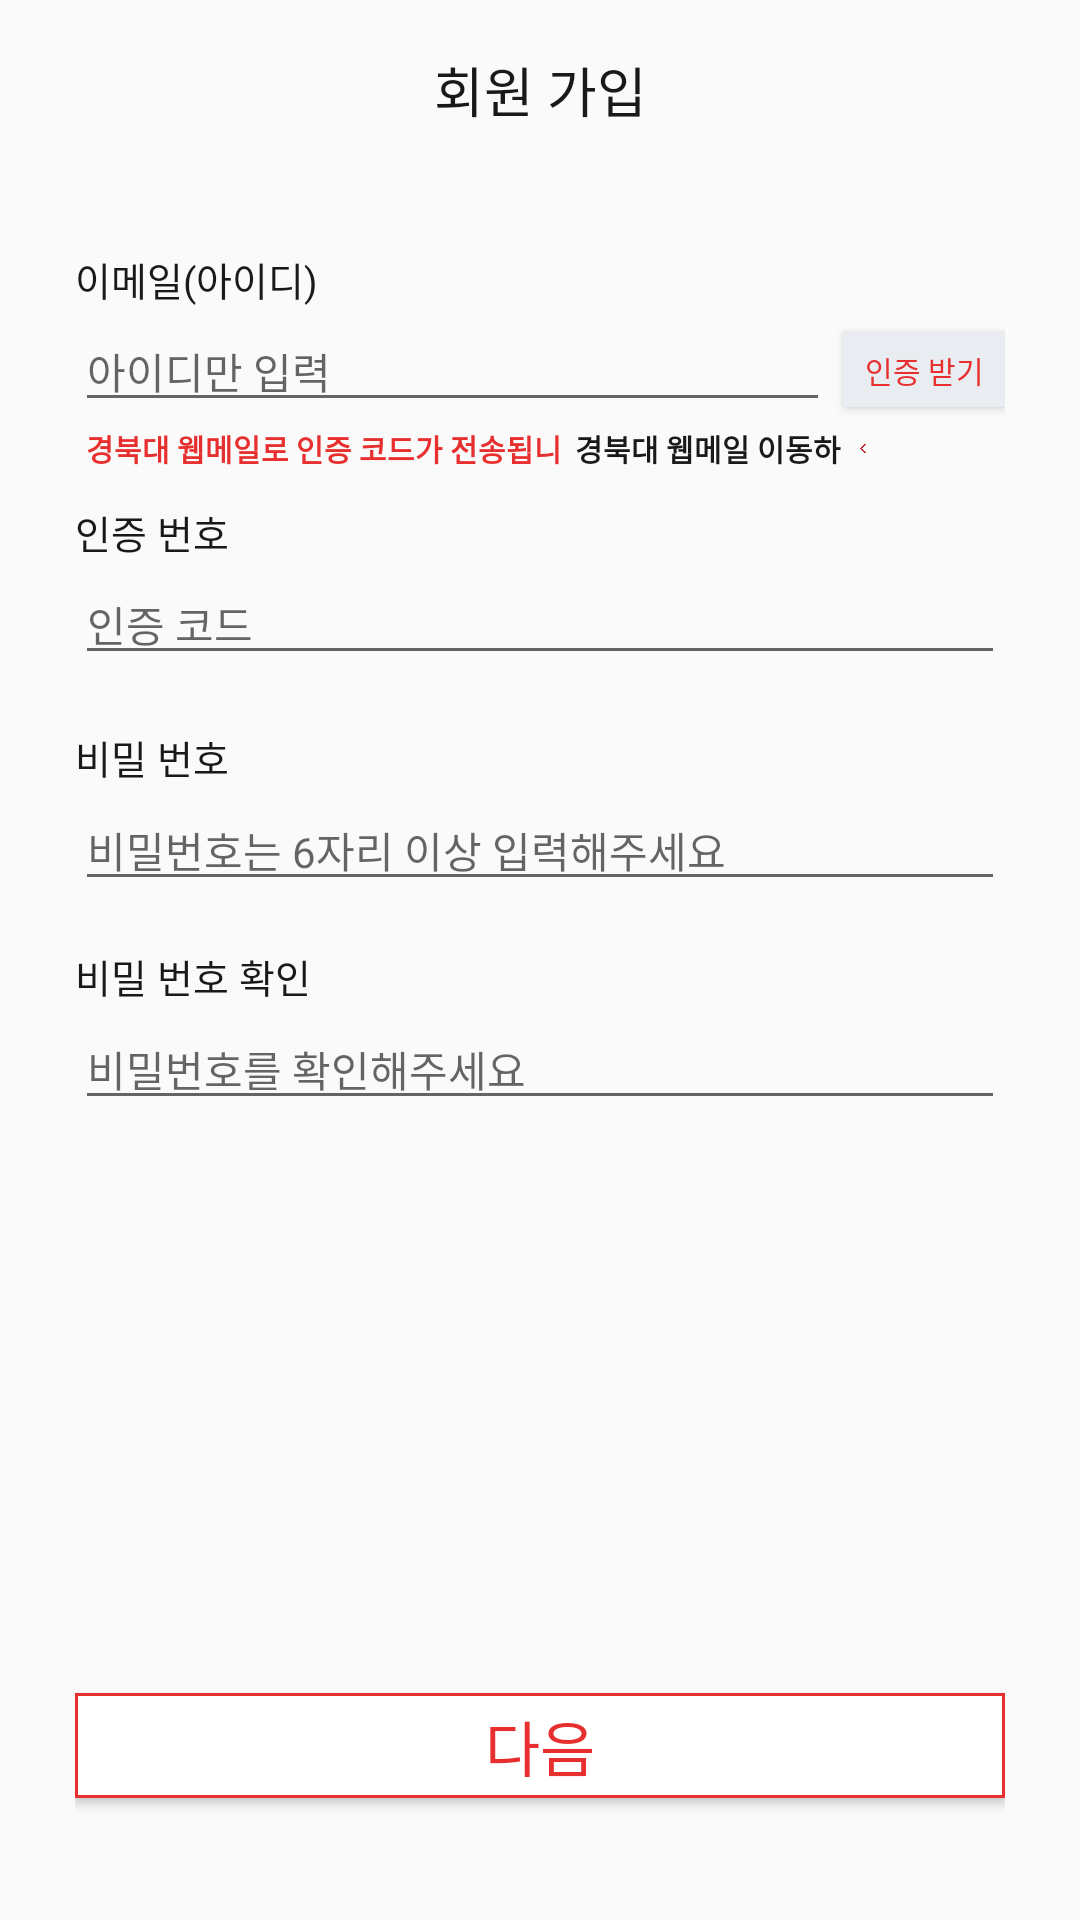

Layout XML and referenced resources for this Android screen:
<!-- AndroidManifest.xml: application theme Base.Theme.TermProject -->
<!-- res/layout/activity_sign_up.xml -->
<?xml version="1.0" encoding="utf-8"?>
<RelativeLayout xmlns:android="http://schemas.android.com/apk/res/android"
    xmlns:app="http://schemas.android.com/apk/res-auto"
    xmlns:tools="http://schemas.android.com/tools"
    android:layout_width="match_parent"
    android:layout_height="match_parent"
    tools:context=".UserManagement.SignUpActivity">

    <androidx.appcompat.widget.Toolbar
        android:id="@+id/tool_bar"
        android:layout_width="match_parent"
        android:layout_height="60dp"
        android:layout_alignParentTop="true"
        app:contentInsetStart="0dp">

        <TextView
            android:layout_width="wrap_content"
            android:layout_height="match_parent"
            android:layout_gravity="center"
            android:fontFamily="@font/notosanskr_medium"
            android:gravity="center"
            android:includeFontPadding="false"
            android:text="회원 가입"
            android:textColor="@color/black_191919"
            android:textSize="18sp" />

    </androidx.appcompat.widget.Toolbar>

    <LinearLayout
        android:layout_width="match_parent"
        android:layout_height="match_parent"
        android:layout_below="@+id/tool_bar"
        android:layout_marginStart="25dp"
        android:layout_marginEnd="25dp"
        android:orientation="vertical"
        android:weightSum="1455"
        app:layout_constraintTop_toBottomOf="@+id/tool_bar">

        <View
            android:layout_width="match_parent"
            android:layout_height="0dp"
            android:layout_weight="60" />

        <TextView
            android:id="@+id/emailTextView"
            android:layout_width="match_parent"
            android:layout_height="0dp"
            android:layout_weight="50"
            android:autoSizeMaxTextSize="100dp"
            android:autoSizeMinTextSize="10dp"
            android:autoSizeStepGranularity="1dp"
            android:autoSizeTextType="uniform"
            android:fontFamily="@font/notosanskr_medium"
            android:includeFontPadding="false"
            android:textColor="@color/black_191919"
            android:text="이메일(아이디)"/>

        <View
            android:layout_width="match_parent"
            android:layout_height="0dp"
            android:layout_weight="7" />

        <LinearLayout
            android:id="@+id/ll2"
            android:layout_width="match_parent"
            android:layout_height="0dp"
            android:layout_weight="88"
            android:gravity="center"
            android:orientation="horizontal"
            android:weightSum="691">

            <EditText
                android:id="@+id/emailEditText"
                android:layout_width="0dp"
                android:layout_height="match_parent"
                android:layout_weight="561"
                android:textSize="14sp"
                android:fontFamily="@font/notosanskr_medium"
                android:hint="아이디만 입력"
                android:includeFontPadding="false"
                android:inputType="textEmailAddress"
                android:textColor="@color/black_191919" />

            <View
                android:layout_width="0dp"
                android:layout_height="match_parent"
                android:layout_weight="10" />

            <Button
                android:id="@+id/authNumButton"
                android:layout_width="0dp"
                android:layout_height="match_parent"
                android:layout_marginTop="5dp"
                android:layout_marginBottom="5dp"
                android:layout_weight="120"
                android:padding="5dp"
                android:autoSizeMaxTextSize="100dp"
                android:autoSizeMinTextSize="10dp"
                android:autoSizeStepGranularity="1dp"
                android:autoSizeTextType="uniform"
                android:background="@color/buttonTheme"
                android:fontFamily="@font/notosanskr_medium"
                android:includeFontPadding="false"
                android:text="인증 받기"
                android:textColor="@color/maintheme" />

        </LinearLayout>


        <LinearLayout
            android:layout_width="match_parent"
            android:layout_height="0dp"
            android:layout_weight="45"
            android:orientation="horizontal"
            android:weightSum="690">

            <TextView
                android:layout_width="0dp"
                android:layout_height="match_parent"
                android:layout_weight="370"
                android:maxLines="1"
                android:fontFamily="@font/notosanskr_medium"
                android:gravity="center"
                android:includeFontPadding="false"
                android:text="경북대 웹메일로 인증 코드가 전송됩니다."
                android:textColor="@color/maintheme"
                android:autoSizeMaxTextSize="100dp"
                android:autoSizeMinTextSize="10dp"
                android:autoSizeStepGranularity="1dp"
                android:autoSizeTextType="uniform"
                android:textStyle="bold" />

            <TextView
                android:id="@+id/websitemoveTextView"
                android:layout_width="0dp"
                android:layout_height="match_parent"
                android:layout_weight="200"
                android:maxLines="1"
                android:autoSizeMaxTextSize="100dp"
                android:autoSizeMinTextSize="10dp"
                android:autoSizeStepGranularity="1dp"
                android:autoSizeTextType="uniform"
                android:fontFamily="@font/notosanskr_medium"
                android:gravity="center"
                android:includeFontPadding="false"
                android:text="경북대 웹메일 이동하기"
                android:textColor="@color/black_191919"
                android:textStyle="bold" />

            <ImageView
                android:layout_width="0dp"
                android:layout_height="match_parent"
                android:layout_weight="30"
                android:padding="5dp"
                android:src="@drawable/next_btn" />

            <View
                android:layout_width="0dp"
                android:layout_height="match_parent"
                android:layout_weight="80" />

        </LinearLayout>


        <View
            android:layout_width="match_parent"
            android:layout_height="0dp"
            android:layout_weight="15" />

        <TextView
            android:id="@+id/authnumTextView"
            android:layout_width="match_parent"
            android:layout_height="0dp"
            android:layout_weight="50"
            android:layout_marginTop="4dp"
            android:fontFamily="@font/notosanskr_medium"
            android:includeFontPadding="false"
            android:text="인증 번호"
            android:autoSizeTextType="uniform"
            android:autoSizeMaxTextSize="100dp"
            android:autoSizeMinTextSize="10dp"
            android:autoSizeStepGranularity="1dp"
            android:textColor="@color/black_191919" />

        <View
            android:layout_width="match_parent"
            android:layout_height="0dp"
            android:layout_weight="7" />

        <EditText
            android:id="@+id/authNumEditText"
            android:layout_width="match_parent"
            android:layout_height="0dp"
            android:layout_weight="88"
            android:fontFamily="@font/notosanskr_medium"
            android:hint="인증 코드"
            android:includeFontPadding="false"
            android:inputType="number"
            android:textColor="@color/black_191919"
            android:textSize="14sp" />

        <View
            android:layout_width="match_parent"
            android:layout_height="0dp"
            android:layout_weight="46" />

        <TextView
            android:id="@+id/passwordTextView"
            android:layout_width="match_parent"
            android:layout_height="0dp"
            android:layout_weight="50"
            android:fontFamily="@font/notosanskr_medium"
            android:includeFontPadding="false"
            android:text="비밀 번호"
            android:autoSizeTextType="uniform"
            android:autoSizeMaxTextSize="100dp"
            android:autoSizeMinTextSize="10dp"
            android:autoSizeStepGranularity="1dp"
            android:textColor="@color/black_191919" />

        <View
            android:layout_width="match_parent"
            android:layout_height="0dp"
            android:layout_weight="7" />

        <EditText
            android:id="@+id/passwordEditText"
            android:layout_width="match_parent"
            android:layout_height="0dp"
            android:layout_weight="88"
            android:fontFamily="@font/notosanskr_medium"
            android:hint="비밀번호는 6자리 이상 입력해주세요"
            android:includeFontPadding="false"
            android:inputType="textPassword"
            android:textColor="@color/black_191919"
            android:textSize="14sp" />

        <View
            android:layout_width="match_parent"
            android:layout_height="0dp"
            android:layout_weight="40" />

        <TextView
            android:id="@+id/tv4"
            android:layout_width="match_parent"
            android:layout_height="0dp"
            android:layout_weight="50"
            android:fontFamily="@font/notosanskr_medium"
            android:includeFontPadding="false"
            android:text="비밀 번호 확인"
            android:autoSizeTextType="uniform"
            android:autoSizeMaxTextSize="100dp"
            android:autoSizeMinTextSize="10dp"
            android:autoSizeStepGranularity="1dp"
            android:textColor="@color/black_191919" />

        <View
            android:layout_width="match_parent"
            android:layout_height="0dp"
            android:layout_weight="7" />

        <EditText
            android:id="@+id/passwordcheckEditText"
            android:layout_width="match_parent"
            android:layout_height="0dp"
            android:layout_weight="88"
            android:fontFamily="@font/notosanskr_medium"
            android:hint="비밀번호를 확인해주세요"
            android:includeFontPadding="false"
            android:inputType="textPassword"
            android:textColor="@color/black_191919"
            android:textSize="14sp" />


        <View
            android:layout_width="match_parent"
            android:layout_height="0dp"
            android:layout_weight="480" />

        <Button
            android:id="@+id/startButton"
            android:layout_width="match_parent"
            android:layout_height="0dp"
            android:layout_weight="88"
            android:background="@drawable/rectangular_background_button"
            android:fontFamily="@font/notosanskr_medium"
            android:includeFontPadding="false"
            android:text="다음"
            android:textColor="@color/maintheme"
            android:textSize="20sp" />

        <View
            android:layout_width="match_parent"
            android:layout_height="0dp"
            android:layout_weight="100" />

    </LinearLayout>


</RelativeLayout>
<!-- resources referenced by this layout -->
<resources>
  <color name="black_191919">#FF191919</color>
  <color name="buttonTheme">#FFE9EDF1</color>
  <color name="maintheme">#E82F2F</color>
  <!-- drawable next_btn: png bitmap (drawable, 3204 bytes) -->
  <!-- drawable rectangular_background_button (drawable) -->
  <?xml version="1.0" encoding="utf-8"?>
  <shape xmlns:android="http://schemas.android.com/apk/res/android"
      android:shape="rectangle">
  
      <stroke
          android:width="1dp"
          android:color="@color/maintheme" />
  
      <solid android:color="@color/white" />
  
  </shape>
  <style name="Base.Theme.TermProject" parent="Theme.AppCompat.Light">
          
          <item name="colorPrimary">@color/Primary</item>
          <item name="colorPrimaryVariant">@color/PrimaryVariant</item>
          <item name="colorOnPrimary">@color/OnPrimary</item>
          
          <item name="colorSecondary">#FF03DAC5</item>
          <item name="colorSecondaryVariant">#FF018786</item>
          <item name="colorOnSecondary">@color/white</item>
          
          <item name="android:statusBarColor">#EA4545</item>
          
          <item name="windowActionBar">false</item>
          <item name="windowNoTitle">true</item>
  
      </style>
  <color name="white">#FFFFFFFF</color>
  <color name="Primary">#E82F2F</color>
  <color name="PrimaryVariant">#FD7F7F</color>
  <color name="OnPrimary">#F0EDFF</color>
</resources>
